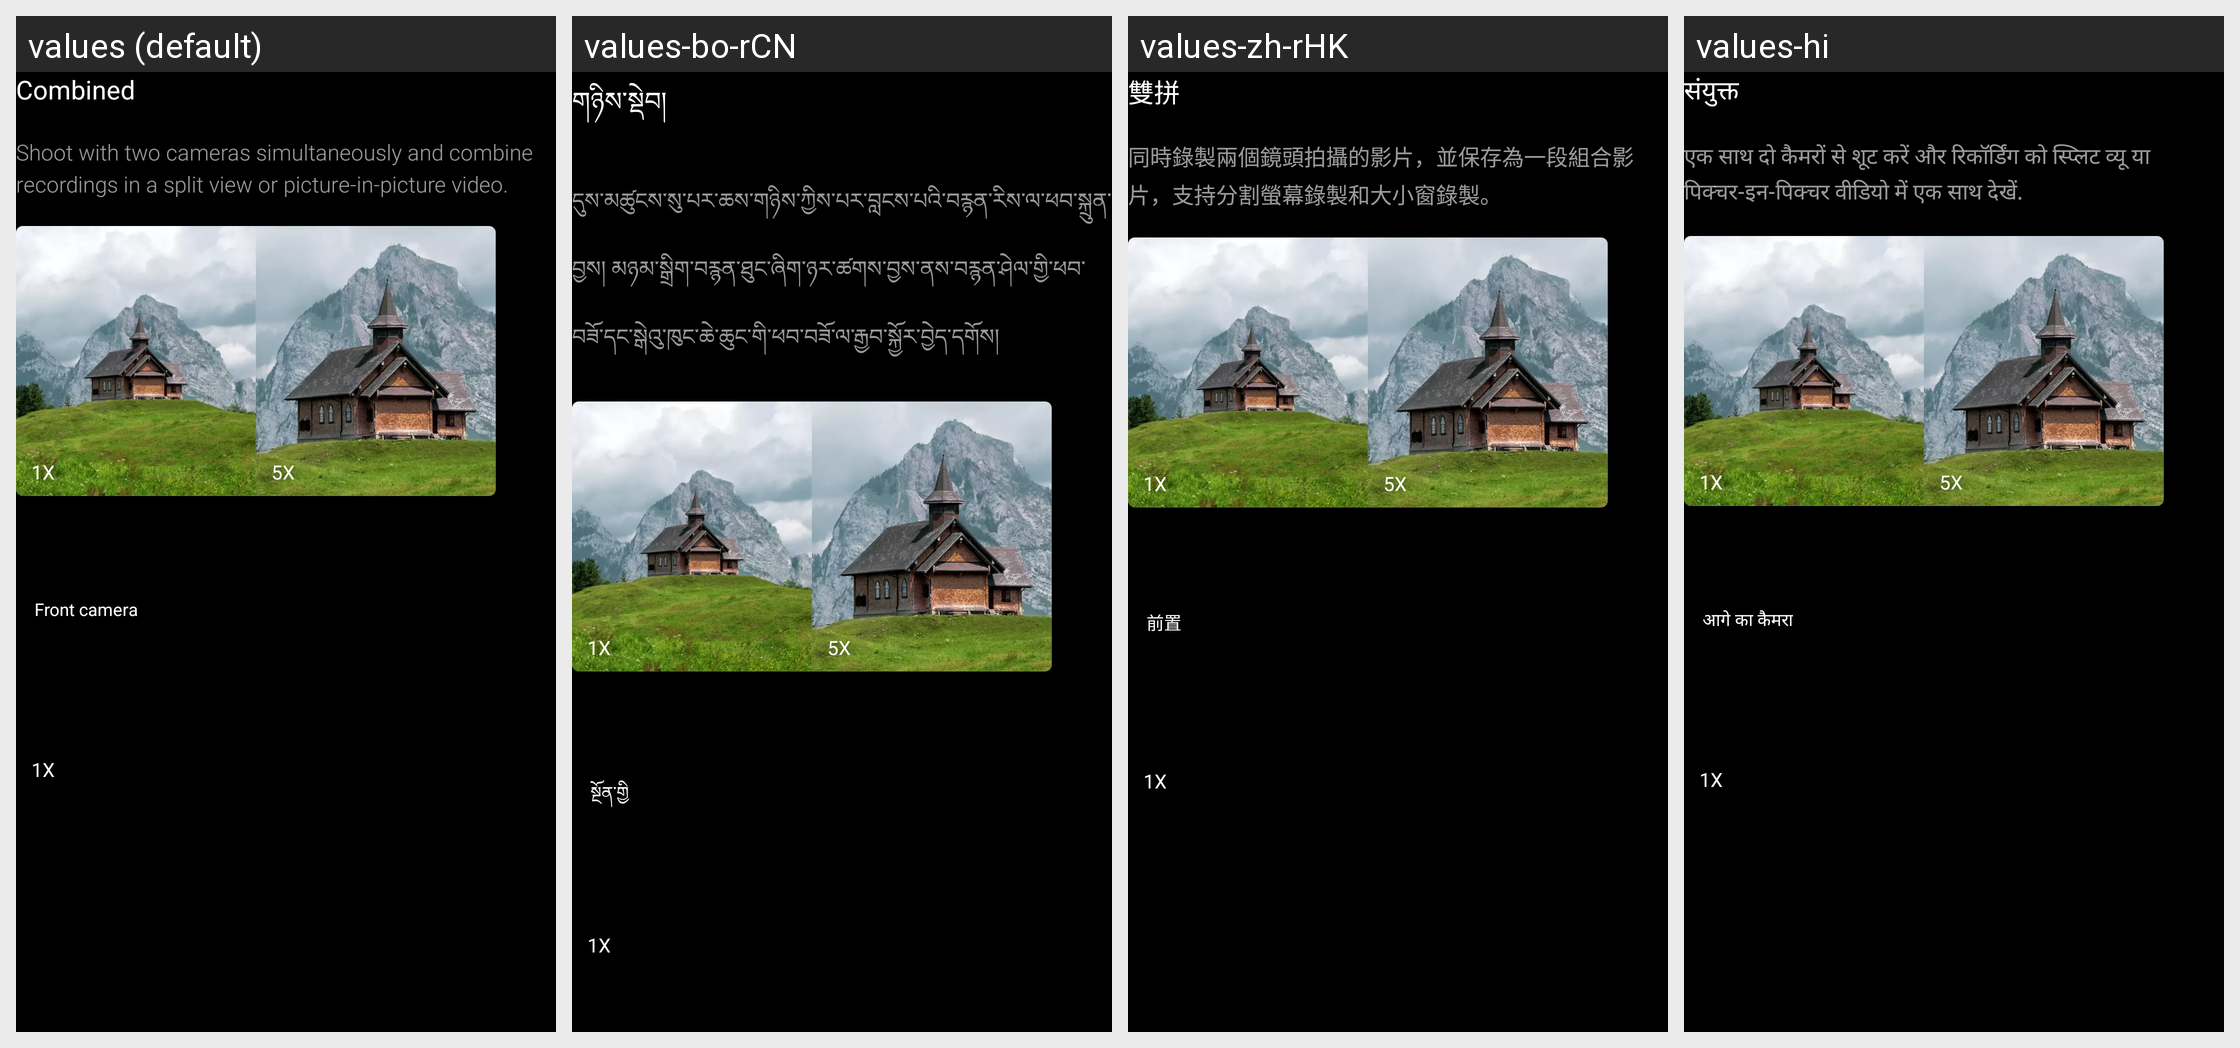

The Android screen above is rendered under several locales of the same app. Produce the string resources it draws, with the default and per-locale values.
Android screen res/layout/dual_video_user_guide_merge.xml rendered under 4 locales, left to right: values (default), values-bo-rCN, values-zh-rHK, values-hi. Device: Nexus 5 (rendered at 1080×1920; each locale shown at half size, 540×960, under a caption strip naming it); theme ThemeCamera.
Other locales in the repository, not shown: values-ar, values-as-rIN, values-az-rAZ, values-be, values-bg, values-bn-rBD, values-bn-rIN, values-bs, values-ca, values-cs, values-da, values-de, values-en-rAU, values-en-rGB, values-en-rIN, values-es, values-et-rEE, values-eu-rES, values-fa-rIR, values-fi, values-fr, values-gl-rES, values-gu-rIN, values-ha-rNG, values-hr, values-hu, values-hy-rAM, values-iw-rIL, values-ja, values-ka-rGE, values-kk-rKZ, values-km-rKH, values-kn-rIN, values-ko, values-lo-rLA, values-lt, values-lv, values-mk-rMK, values-ml-rIN, values-mr-rIN, values-ms-rMY, values-mt-rMT, values-my-rMM, values-nb, values-ne-rIN, values-ne-rNP, values-nl, values-or-rIN, values-pa-rIN, values-pt-rPT, values-ro, values-sk, values-sl, values-sq-rAL, values-sr, values-sv, values-ta-rIN, values-te-rIN, values-th, values-tr, values-ug-rCN, values-ur-rIN, values-ur-rPK, values-uz-rUZ, values-zh-rCN, values-zh-rTW.
Strings drawn on this screen, with the default value and each locale's value (text and hints the layout hard-codes, and strings that could not be matched under every locale, appear in the picture but are not listed):

dual_video_record_merged
  values: Combined
  values-bo-rCN: གཉིས་སྡེབ།
  values-zh-rHK: 雙拼
  values-hi: संंयुक्त

dual_video_user_guide_merge_content
  values: Shoot with two cameras simultaneously and combine recordings in a split view or picture-in-picture video.
  values-bo-rCN: དུས་མཚུངས་སུ་པར་ཆས་གཉིས་ཀྱིས་པར་བླངས་པའི་བརྙན་རིས་ལ་ཕབ་སྐྲུན་བྱས། མཉམ་སྒྲིག་བརྙན་ཐུང་ཞིག་ཉར་ཚགས་བྱས་ནས་བརྙན་ཤེལ་གྱི་ཕབ་བཟོ་དང་སྒེའུ་ཁུང་ཆེ་ཆུང་གི་ཕབ་བཟོ་ལ་རྒྱབ་སྐྱོར་བྱེད་དགོས།
  values-zh-rHK: 同時錄製兩個鏡頭拍攝的影片，並保存為一段組合影片，支持分割螢幕錄製和大小窗錄製。
  values-hi: एक साथ दो कैमरों से शूट करें और रिकॉर्डिंग को स्प्लिट व्यू या पिक्चर-इन-पिक्चर वीडियो में एक साथ देखें.

pref_multi_camera_dual_video_front
  values: Front camera
  values-bo-rCN: སྔོན་གྱི
  values-zh-rHK: 前置
  values-hi: आगे का कैमरा
